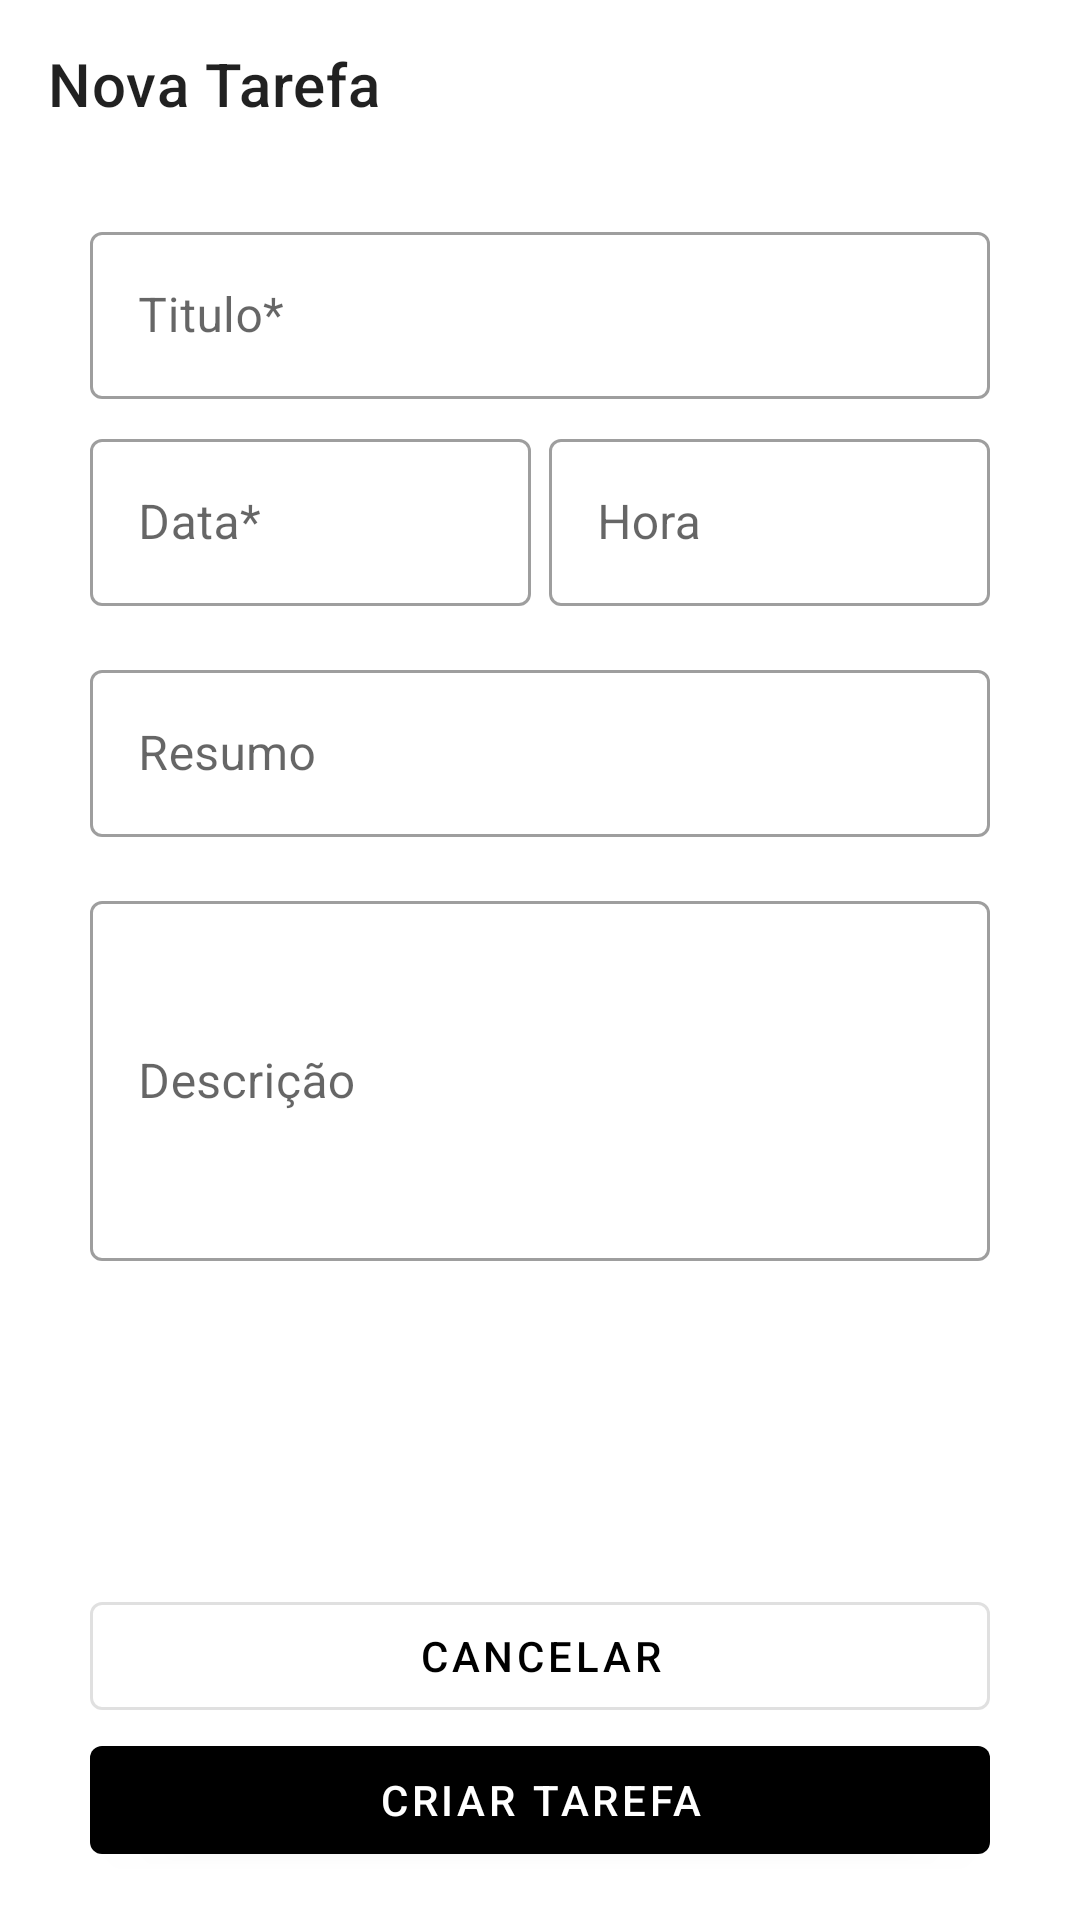

This screen was rendered from an Android layout file. Write that file and the resources it references.
<!-- AndroidManifest.xml: application theme Theme.BootcampToDoList -->
<!-- res/layout/activity_add_task.xml -->
<?xml version="1.0" encoding="utf-8"?>
<androidx.constraintlayout.widget.ConstraintLayout xmlns:android="http://schemas.android.com/apk/res/android"
    xmlns:app="http://schemas.android.com/apk/res-auto"
    android:layout_width="match_parent"
    android:layout_height="match_parent">

    <com.google.android.material.appbar.MaterialToolbar
        android:id="@+id/toolbar"
        android:layout_width="match_parent"
        android:layout_height="?attr/actionBarSize"
        app:layout_constraintTop_toTopOf="parent"
        app:navigationIcon="@drawable/ic_navigate"
        app:title="@string/new_task" />

    <androidx.constraintlayout.widget.Guideline
        android:id="@+id/guideline_start"
        android:layout_width="wrap_content"
        android:layout_height="wrap_content"
        android:orientation="vertical"
        app:layout_constraintGuide_begin="30dp" />

    <androidx.constraintlayout.widget.Guideline
        android:id="@+id/guideline_end"
        android:layout_width="wrap_content"
        android:layout_height="wrap_content"
        android:orientation="vertical"
        app:layout_constraintGuide_end="30dp" />

    <com.google.android.material.textfield.TextInputLayout
        android:id="@+id/til_title"
        style="@style/Widget.MaterialComponents.TextInputLayout.OutlinedBox"
        android:layout_width="0dp"
        android:layout_height="wrap_content"
        android:layout_marginTop="16dp"
        android:hint="@string/title"
        app:layout_constraintEnd_toEndOf="@id/guideline_end"
        app:layout_constraintStart_toStartOf="@id/guideline_start"
        app:layout_constraintTop_toBottomOf="@id/toolbar">

        <com.google.android.material.textfield.TextInputEditText
            android:layout_width="match_parent"
            android:layout_height="wrap_content"
            android:inputType="text" />

    </com.google.android.material.textfield.TextInputLayout>

    <com.google.android.material.textfield.TextInputLayout
        android:id="@+id/til_data"
        style="@style/Widget.MaterialComponents.TextInputLayout.OutlinedBox"
        android:layout_width="0dp"
        android:layout_height="wrap_content"
        android:layout_marginTop="8dp"
        android:layout_marginEnd="3dp"
        android:hint="@string/date"
        app:layout_constraintEnd_toStartOf="@id/til_hora"
        app:layout_constraintStart_toStartOf="@id/guideline_start"
        app:layout_constraintTop_toBottomOf="@id/til_title"
        app:startIconDrawable="@drawable/ic_calendar">

        <com.google.android.material.textfield.TextInputEditText
            android:layout_width="match_parent"
            android:layout_height="wrap_content"
            android:focusable="false"
            android:inputType="none" />

    </com.google.android.material.textfield.TextInputLayout>

    <com.google.android.material.textfield.TextInputLayout
        android:id="@+id/til_hora"
        style="@style/Widget.MaterialComponents.TextInputLayout.OutlinedBox"
        android:layout_width="0dp"
        android:layout_height="wrap_content"
        android:layout_marginStart="3dp"
        android:hint="@string/hour"
        app:layout_constraintEnd_toEndOf="@id/guideline_end"
        app:layout_constraintStart_toEndOf="@id/til_data"
        app:layout_constraintTop_toBottomOf="@id/til_data"
        app:layout_constraintTop_toTopOf="@id/til_data"
        app:startIconDrawable="@drawable/ic_time">

        <com.google.android.material.textfield.TextInputEditText
            android:layout_width="match_parent"
            android:layout_height="wrap_content"
            android:focusable="false"
            android:inputType="none" />
    </com.google.android.material.textfield.TextInputLayout>

    <com.google.android.material.textfield.TextInputLayout
        android:id="@+id/til_resume"
        style="@style/Widget.MaterialComponents.TextInputLayout.OutlinedBox"
        android:layout_width="0dp"
        android:layout_height="wrap_content"
        android:layout_marginTop="16dp"
        android:hint="@string/resume"
        app:layout_constraintEnd_toEndOf="@id/guideline_end"
        app:layout_constraintStart_toStartOf="@id/guideline_start"
        app:layout_constraintTop_toBottomOf="@id/til_data">

        <com.google.android.material.textfield.TextInputEditText
            android:layout_width="match_parent"
            android:layout_height="wrap_content"
            android:inputType="text" />

    </com.google.android.material.textfield.TextInputLayout>

    <com.google.android.material.textfield.TextInputLayout
        android:id="@+id/til_description"
        style="@style/Widget.MaterialComponents.TextInputLayout.OutlinedBox"
        android:layout_width="0dp"
        android:layout_height="wrap_content"
        android:layout_marginTop="16dp"
        android:hint="@string/description"
        app:layout_constraintEnd_toEndOf="@id/guideline_end"
        app:layout_constraintStart_toStartOf="@id/guideline_start"
        app:layout_constraintTop_toBottomOf="@id/til_resume">

        <com.google.android.material.textfield.TextInputEditText
            android:layout_width="match_parent"
            android:layout_height="120dp"
            android:inputType="textMultiLine" />
    </com.google.android.material.textfield.TextInputLayout>

    <com.google.android.material.button.MaterialButton
        android:id="@+id/btn_cancel"
        style="@style/Widget.MaterialComponents.Button.OutlinedButton"
        android:layout_width="0dp"
        android:layout_height="wrap_content"
        android:text="@string/cancel"
        app:layout_constraintBottom_toTopOf="@id/btn_new_task"
        app:layout_constraintEnd_toEndOf="@id/guideline_end"
        app:layout_constraintStart_toStartOf="@id/guideline_start" />

    <com.google.android.material.button.MaterialButton
        android:id="@+id/btn_new_task"
        style="@style/TextAppearance.MaterialComponents.Button"
        android:layout_width="0dp"
        android:layout_height="wrap_content"
        android:layout_marginBottom="16dp"
        android:text="@string/create_task"
        android:textColor="@color/white"
        app:layout_constraintBottom_toBottomOf="parent"
        app:layout_constraintEnd_toEndOf="@id/guideline_end"
        app:layout_constraintStart_toStartOf="@id/guideline_start" />

</androidx.constraintlayout.widget.ConstraintLayout>
<!-- resources referenced by this layout -->
<resources>
  <string name="cancel">Cancelar</string>
  <string name="create_task">Criar tarefa</string>
  <string name="date">Data*</string>
  <string name="description">Descrição</string>
  <string name="hour">Hora</string>
  <string name="new_task">Nova Tarefa</string>
  <string name="resume">Resumo</string>
  <string name="title">Titulo*</string>
  <style name="Theme.BootcampToDoList" parent="Theme.MaterialComponents.Light.NoActionBar">
         <item name="colorPrimary">@color/black</item>
          <item name="colorPrimaryDark">@color/black</item>
  
          <item name="colorSecondary">@color/black</item>
          <item name="colorOnSecondary">@color/white</item>
  
      </style>
  <!-- not gathered from this repository: default colours our renderer supplied (Android Studio template values) -->
  <color name="black">#FF000000</color>
  <color name="white">#FFFFFFFF</color>
</resources>
